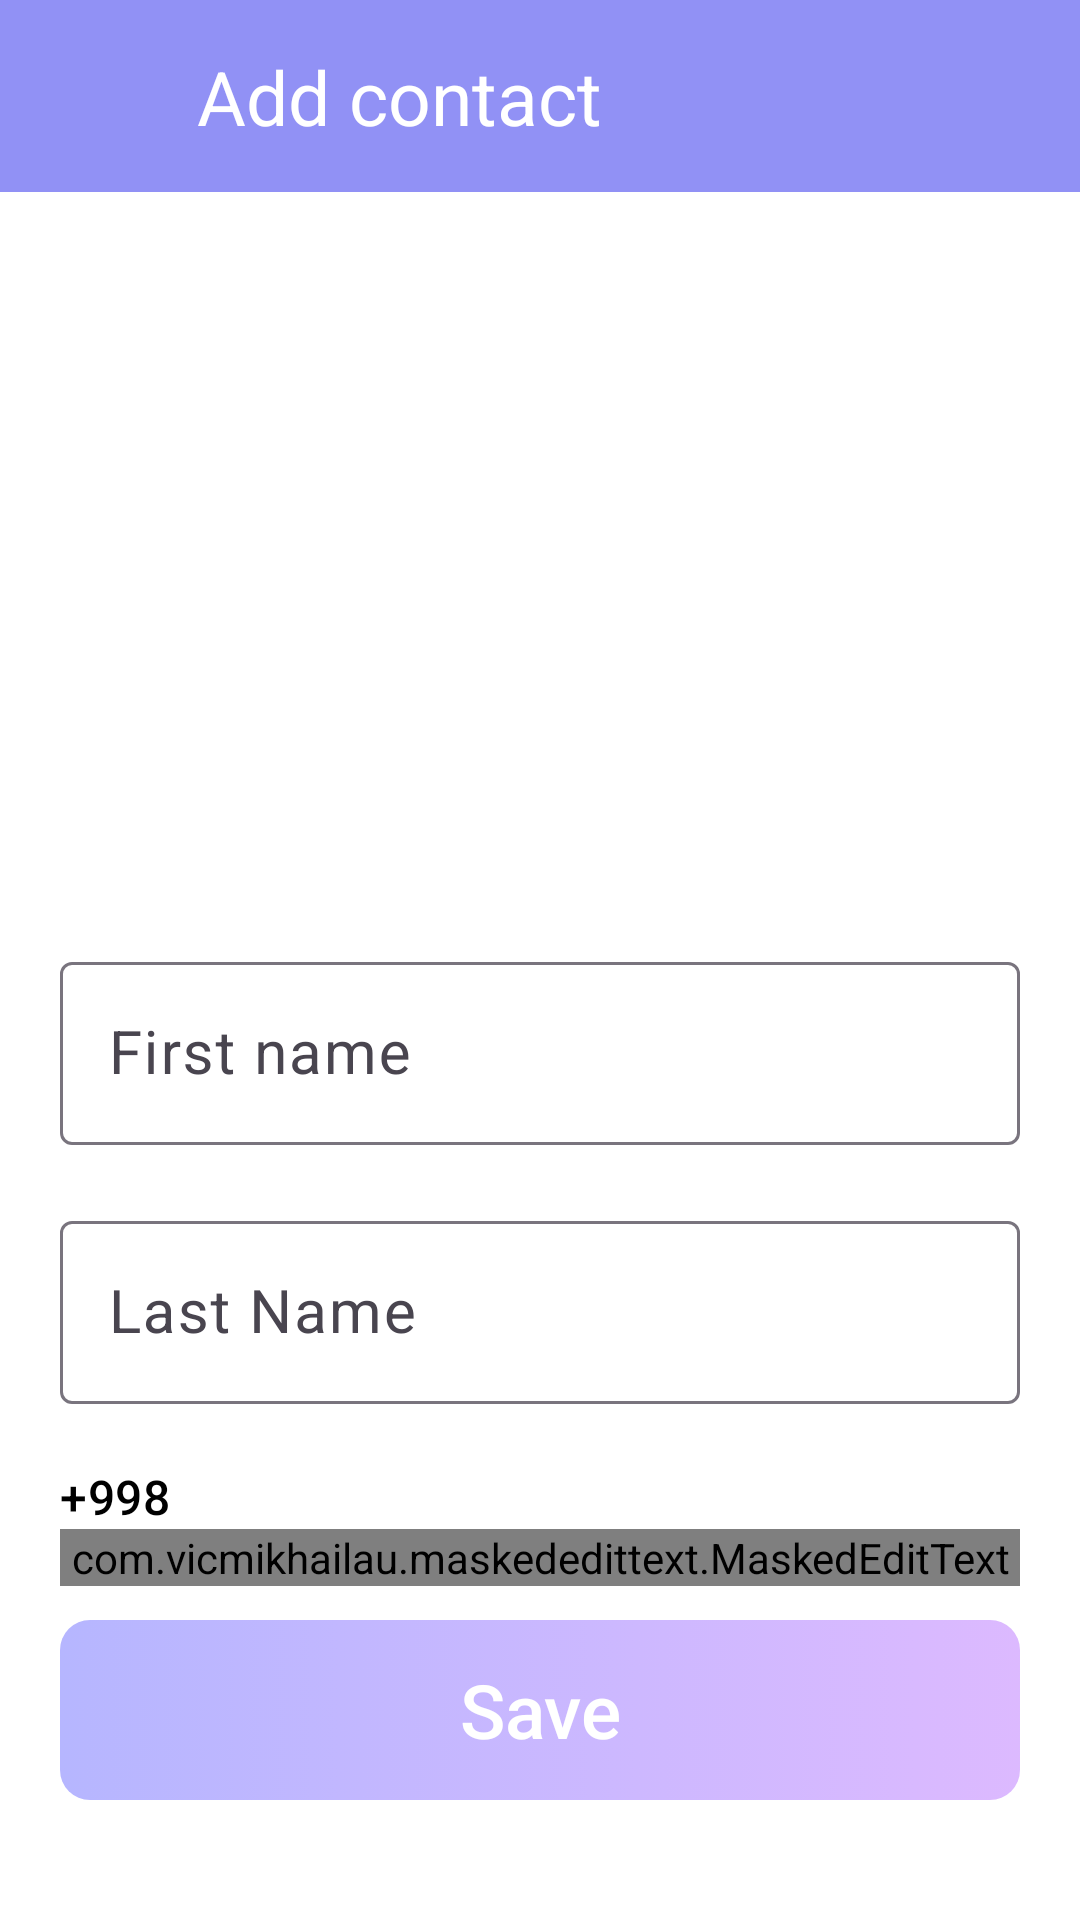

The Android layout XML behind this screen, and the referenced resources:
<!-- AndroidManifest.xml: application theme Theme.ContactAdapterPattern -->
<!-- res/layout/screen_add_contact.xml -->
<?xml version="1.0" encoding="utf-8"?>
<androidx.constraintlayout.widget.ConstraintLayout xmlns:android="http://schemas.android.com/apk/res/android"
    xmlns:app="http://schemas.android.com/apk/res-auto"
    xmlns:tools="http://schemas.android.com/tools"
    android:id="@+id/add_view"
    android:layout_width="match_parent"
    android:layout_height="match_parent"
    android:background="#FFF">

    <View
        android:id="@+id/bar"
        android:layout_width="match_parent"
        android:layout_height="?actionBarSize"
        android:background="@color/app_color"
        app:layout_constraintLeft_toLeftOf="parent"
        app:layout_constraintRight_toRightOf="parent"
        app:layout_constraintTop_toTopOf="parent" />

    <TextView
        android:layout_width="wrap_content"
        android:layout_height="wrap_content"
        android:text="Add contact"
        android:textColor="#FFF"
        android:textSize="25dp"
        app:layout_constraintBottom_toBottomOf="@id/bar"
        app:layout_constraintHorizontal_bias="0.1"
        app:layout_constraintLeft_toRightOf="@id/box_back"
        app:layout_constraintRight_toRightOf="parent"
        app:layout_constraintTop_toTopOf="parent" />

    <androidx.cardview.widget.CardView
        android:id="@+id/box_back"
        android:layout_width="40dp"
        android:layout_height="40dp"
        android:layout_marginStart="8dp"
        app:cardBackgroundColor="@android:color/transparent"
        app:cardCornerRadius="80dp"
        app:cardElevation="0dp"
        app:layout_constraintBottom_toBottomOf="@id/bar"
        app:layout_constraintHorizontal_bias="0"
        app:layout_constraintLeft_toLeftOf="parent"
        app:layout_constraintRight_toRightOf="parent"
        app:layout_constraintTop_toTopOf="parent">

        <ImageView
            android:id="@+id/btn_back"
            android:layout_width="match_parent"
            android:layout_height="match_parent"
            android:background="?android:attr/selectableItemBackground"
            android:contentDescription="@string/app_name"
            android:padding="5dp"
            android:src="@drawable/ic_left"
            app:tint="#FFF" />
    </androidx.cardview.widget.CardView>

    <androidx.cardview.widget.CardView
        android:id="@+id/card_img"
        android:layout_width="200dp"
        android:layout_height="200dp"
        app:cardCornerRadius="400dp"
        app:cardElevation="0dp"
        app:layout_constraintBottom_toBottomOf="parent"
        app:layout_constraintLeft_toLeftOf="parent"
        app:layout_constraintRight_toRightOf="parent"
        app:layout_constraintTop_toBottomOf="@id/bar"
        app:layout_constraintVertical_bias="0.03">

        <ImageView
            android:id="@+id/img"
            android:layout_width="match_parent"
            android:layout_height="match_parent"
            android:background="?android:selectableItemBackground"
            android:contentDescription="@string/app_name"
            android:scaleType="centerCrop"
            android:src="@drawable/img1"
            android:tag="0" />
    </androidx.cardview.widget.CardView>

    <com.google.android.material.textfield.TextInputLayout
        android:id="@+id/til_first_name"
        android:layout_width="match_parent"
        android:layout_height="wrap_content"
        android:layout_marginHorizontal="20dp"
        android:layout_marginTop="40dp"
        app:layout_constraintTop_toBottomOf="@id/card_img">

        <com.google.android.material.textfield.TextInputEditText
            android:id="@+id/et_first_name"
            android:layout_width="match_parent"
            android:layout_height="wrap_content"
            android:hint="First name"
            android:inputType="text"
            android:lines="1"
            android:maxLength="30"
            android:maxLines="1"
            android:textColorHint="#6A000000"
            android:textSize="20dp" />

    </com.google.android.material.textfield.TextInputLayout>

    <com.google.android.material.textfield.TextInputLayout
        android:id="@+id/til_last_name"
        android:layout_width="match_parent"
        android:layout_height="wrap_content"
        android:layout_marginHorizontal="20dp"
        android:layout_marginTop="20dp"
        app:layout_constraintTop_toBottomOf="@id/til_first_name">

        <com.google.android.material.textfield.TextInputEditText
            android:id="@+id/et_last_name"
            android:layout_width="match_parent"
            android:layout_height="wrap_content"
            android:hint="Last Name"
            android:inputType="text"
            android:lines="1"
            android:maxLength="13"
            android:maxLines="1"
            android:textColorHint="#6A000000"
            android:textSize="20dp" />
    </com.google.android.material.textfield.TextInputLayout>

    <com.google.android.material.textfield.TextInputLayout
        android:id="@+id/til_phone"
        android:layout_width="match_parent"
        android:layout_height="wrap_content"
        android:layout_marginHorizontal="20dp"
        android:layout_marginTop="20dp"
        app:layout_constraintTop_toBottomOf="@id/til_last_name"
        app:layout_constraintVertical_bias="0"
        app:prefixText="+998 "
        app:prefixTextColor="#000">

        <com.vicmikhailau.maskededittext.MaskedEditText
            android:id="@+id/et_phone"
            android:layout_width="match_parent"
            android:layout_height="wrap_content"
            android:digits="+0123456789"
            android:hint="Phone Number"
            android:imeOptions="actionDone"
            android:inputType="phone"
            android:lines="1"
            android:maxLength="13"
            android:maxLines="1"
            android:textColorHint="#6A000000"
            android:textSize="20dp"
            app:mask="## ### ## ##" />
    </com.google.android.material.textfield.TextInputLayout>

    <androidx.appcompat.widget.AppCompatButton
        android:id="@+id/btn_save"
        android:layout_width="match_parent"
        android:layout_height="60dp"
        android:layout_marginHorizontal="20dp"
        android:layout_marginBottom="40dp"
        android:background="@drawable/bg_save_btn"
        android:elevation="10dp"
        android:enabled="false"
        android:text="Save"
        android:textAllCaps="false"
        android:textColor="#FFF"
        android:textSize="25dp"
        app:layout_constraintBottom_toBottomOf="parent"
        app:layout_constraintLeft_toLeftOf="parent"
        app:layout_constraintRight_toRightOf="parent" />

    <ProgressBar
        android:id="@+id/progress"
        android:layout_width="0dp"
        android:layout_height="0dp"
        android:elevation="10dp"
        android:indeterminateTint="#FFF"
        android:padding="8dp"
        android:visibility="gone"
        app:layout_constraintBottom_toBottomOf="@id/btn_save"
        app:layout_constraintDimensionRatio="1:1"
        app:layout_constraintLeft_toLeftOf="@id/btn_save"
        app:layout_constraintRight_toRightOf="@id/btn_save"
        app:layout_constraintTop_toTopOf="@id/btn_save"
        tools:visibility="visible" />
</androidx.constraintlayout.widget.ConstraintLayout>
<!-- resources referenced by this layout -->
<resources>
  <color name="app_color">#9191F5</color>
  <!-- drawable bg_save_btn (drawable) -->
  <?xml version="1.0" encoding="utf-8"?>
  <selector xmlns:android="http://schemas.android.com/apk/res/android">
      <item android:state_enabled="false">
          <shape>
              <corners android:radius="10dp"/>
              <gradient android:startColor="#958282FF" android:endColor="#94C387FF"/>
          </shape>
      </item>
      <item>
          <shape>
              <corners android:radius="10dp"/>
              <gradient android:startColor="#8282FF" android:endColor="#c387ff"/>
          </shape>
      </item>
  </selector>
  <string name="app_name">ContactAdapterPattern</string>
  <style name="Theme.ContactAdapterPattern" parent="Base.Theme.ContactAdapterPattern">
          <item name="android:windowIsTranslucent">true</item>
          <item name="android:statusBarColor">@color/app_color</item>
      </style>
  <style name="Base.Theme.ContactAdapterPattern" parent="Theme.Material3.DayNight.NoActionBar">
          
          
      </style>
</resources>
